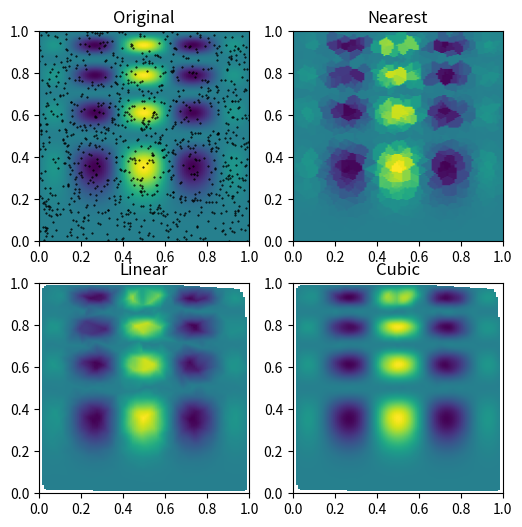

Here is the Python script that generated this plot:
import numpy as np
def func(x, y):
    return x*(1-x)*np.cos(4*np.pi*x) * np.sin(4*np.pi*y**2)**2

grid_x, grid_y = np.mgrid[0:1:100j, 0:1:200j]

rng = np.random.default_rng()
points = rng.random((1000, 2))
values = func(points[:,0], points[:,1])

from scipy.interpolate import griddata
grid_z0 = griddata(points, values, (grid_x, grid_y), method='nearest')
grid_z1 = griddata(points, values, (grid_x, grid_y), method='linear')
grid_z2 = griddata(points, values, (grid_x, grid_y), method='cubic')

import matplotlib.pyplot as plt
plt.subplot(221)
plt.imshow(func(grid_x, grid_y).T, extent=(0,1,0,1), origin='lower')
plt.plot(points[:,0], points[:,1], 'k.', ms=1)
plt.title('Original')
plt.subplot(222)
plt.imshow(grid_z0.T, extent=(0,1,0,1), origin='lower')
plt.title('Nearest')
plt.subplot(223)
plt.imshow(grid_z1.T, extent=(0,1,0,1), origin='lower')
plt.title('Linear')
plt.subplot(224)
plt.imshow(grid_z2.T, extent=(0,1,0,1), origin='lower')
plt.title('Cubic')
plt.gcf().set_size_inches(6, 6)
plt.show()